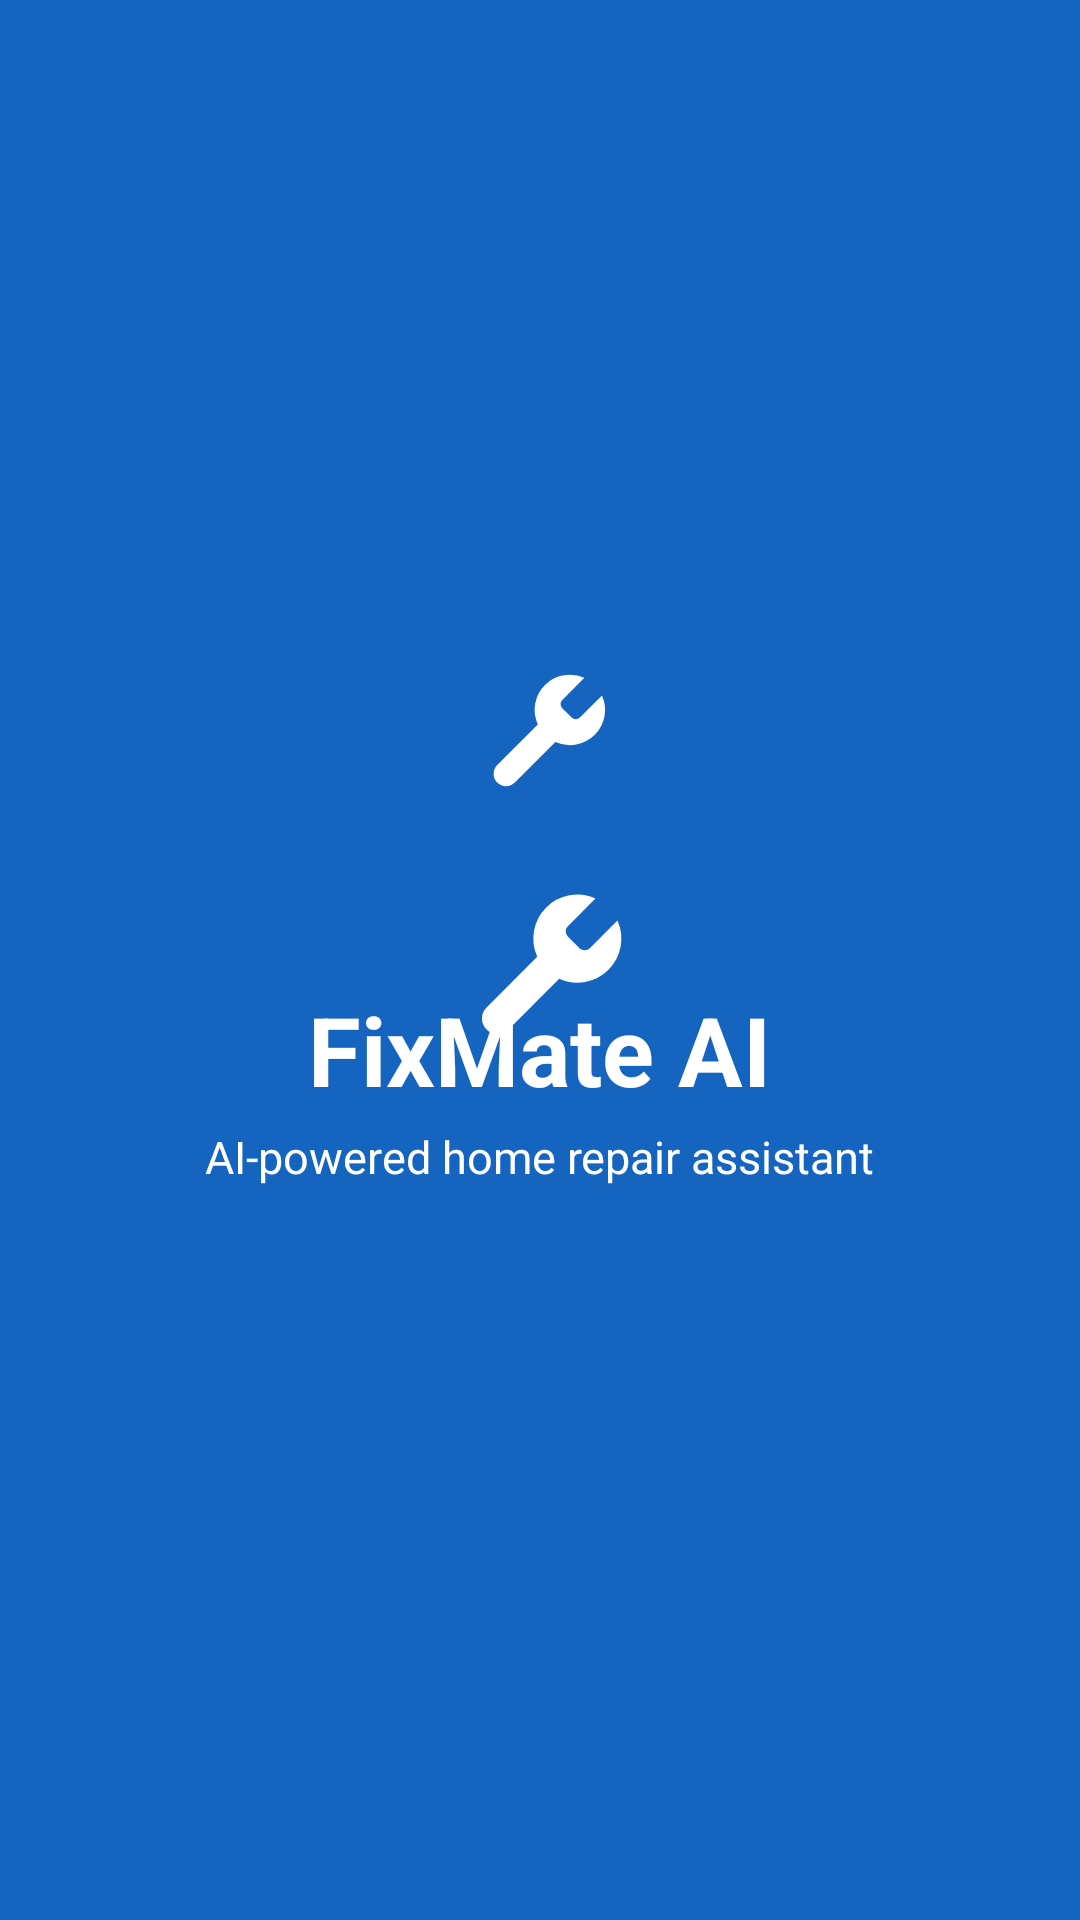

Reconstruct the res/layout file that produces this screen, plus the resources it refers to.
<!-- AndroidManifest.xml: activity theme Theme.FixMateAI.Splash -->
<!-- res/layout/activity_splash.xml -->
<?xml version="1.0" encoding="utf-8"?>
<LinearLayout xmlns:android="http://schemas.android.com/apk/res/android"
    android:layout_width="match_parent"
    android:layout_height="match_parent"
    android:background="@drawable/gradient_hero"
    android:gravity="center"
    android:orientation="vertical"
    android:padding="@dimen/spacing_lg">

    <ImageView
        android:id="@+id/ivLogo"
        android:layout_width="140dp"
        android:layout_height="140dp"
        android:padding="22dp"
        android:background="@drawable/bg_avatar_circle"
        android:contentDescription="@string/app_name"
        android:src="@drawable/ic_launcher_foreground" />

    <TextView
        android:id="@+id/tvAppName"
        android:layout_width="wrap_content"
        android:layout_height="wrap_content"
        android:layout_marginTop="@dimen/spacing_md"
        android:text="@string/welcome_title"
        android:textColor="@color/white"
        android:textSize="32sp"
        android:textStyle="bold" />

    <TextView
        android:id="@+id/tvTagline"
        android:layout_width="wrap_content"
        android:layout_height="wrap_content"
        android:layout_marginTop="@dimen/spacing_xs"
        android:text="@string/welcome_subtitle"
        android:textColor="@color/white"
        android:textSize="15sp" />

    <ProgressBar
        android:id="@+id/progressBar"
        android:layout_width="wrap_content"
        android:layout_height="wrap_content"
        android:layout_marginTop="@dimen/spacing_lg"
        android:indeterminateTint="@color/white" />

</LinearLayout>
<!-- resources referenced by this layout -->
<resources>
  <color name="white">#FFFFFFFF</color>
  <dimen name="spacing_lg">24dp</dimen>
  <dimen name="spacing_md">16dp</dimen>
  <dimen name="spacing_xs">4dp</dimen>
  <!-- drawable ic_launcher_foreground (drawable) -->
  <vector xmlns:android="http://schemas.android.com/apk/res/android"
      android:width="108dp" android:height="108dp"
      android:viewportWidth="108" android:viewportHeight="108">
      
      <group android:scaleX="2.2" android:scaleY="2.2"
          android:translateX="30" android:translateY="30">
          <path android:fillColor="#FFFFFFFF"
              android:pathData="M14.7,6.3a1,1 0,0 0,0 1.4l1.6,1.6a1,1 0,0 0,1.4 0l3.77,-3.77a6,6 0,0 1,-7.94 7.94l-6.91,6.91a2.12,2.12 0,0 1,-3 -3l6.91,-6.91a6,6 0,0 1,7.94 -7.94l-3.76,3.76z"/>
      </group>
  </vector>
  <string name="app_name">FixMate AI</string>
  <string name="welcome_subtitle">AI-powered home repair assistant</string>
  <string name="welcome_title">FixMate AI</string>
  <style name="Theme.FixMateAI.Splash" parent="Theme.FixMateAI">
          <item name="android:windowBackground">@drawable/splash_background</item>
      </style>
  <!-- drawable splash_background (drawable) -->
  <?xml version="1.0" encoding="utf-8"?>
  <layer-list xmlns:android="http://schemas.android.com/apk/res/android">
      <item android:drawable="@color/brand_primary" />
      <item
          android:width="120dp"
          android:height="120dp"
          android:drawable="@drawable/ic_launcher_foreground"
          android:gravity="center" />
  </layer-list>
  <color name="brand_primary">#1565C0</color>
  <color name="brand_primary_dark">#0D47A1</color>
  <color name="brand_secondary">#FF7043</color>
  <color name="gradient_start">#1A237E</color>
  <style name="Widget.FixMate.Button" parent="Widget.Material3.Button">
          <item name="cornerRadius">14dp</item>
          <item name="android:paddingTop">14dp</item>
          <item name="android:paddingBottom">14dp</item>
          <item name="android:textStyle">bold</item>
          <item name="android:letterSpacing">0.01</item>
      </style>
  <style name="Widget.FixMate.TextInput" parent="Widget.Material3.TextInputLayout.OutlinedBox">
          <item name="boxCornerRadiusTopStart">14dp</item>
          <item name="boxCornerRadiusTopEnd">14dp</item>
          <item name="boxCornerRadiusBottomStart">14dp</item>
          <item name="boxCornerRadiusBottomEnd">14dp</item>
          <item name="boxBackgroundColor">@color/surface</item>
      </style>
  <style name="Widget.FixMate.BottomNav" parent="Widget.Material3.BottomNavigationView">
          <item name="android:background">@color/surface</item>
          <item name="elevation">12dp</item>
          <item name="itemActiveIndicatorStyle">@style/FixMate.NavIndicator</item>
      </style>
  <style name="Shape.FixMate.Small" parent="ShapeAppearance.Material3.SmallComponent">
          <item name="cornerSize">10dp</item>
      </style>
  <style name="Shape.FixMate.Medium" parent="ShapeAppearance.Material3.MediumComponent">
          <item name="cornerSize">18dp</item>
      </style>
  <style name="Shape.FixMate.Large" parent="ShapeAppearance.Material3.LargeComponent">
          <item name="cornerSize">24dp</item>
      </style>
  <style name="Animation.FixMate.Activity" parent="@android:style/Animation.Activity">
          <item name="android:activityOpenEnterAnimation">@anim/slide_in_right</item>
          <item name="android:activityOpenExitAnimation">@anim/fade_out</item>
          <item name="android:activityCloseEnterAnimation">@anim/fade_in</item>
          <item name="android:activityCloseExitAnimation">@anim/slide_out_right</item>
      </style>
  <color name="surface">#FFFFFFFF</color>
  <style name="FixMate.NavIndicator" parent="Widget.Material3.BottomNavigationView.ActiveIndicator">
          <item name="android:color">@color/info_light</item>
          <item name="cornerRadius">16dp</item>
      </style>
  <color name="info_light">#E3F0FF</color>
</resources>
